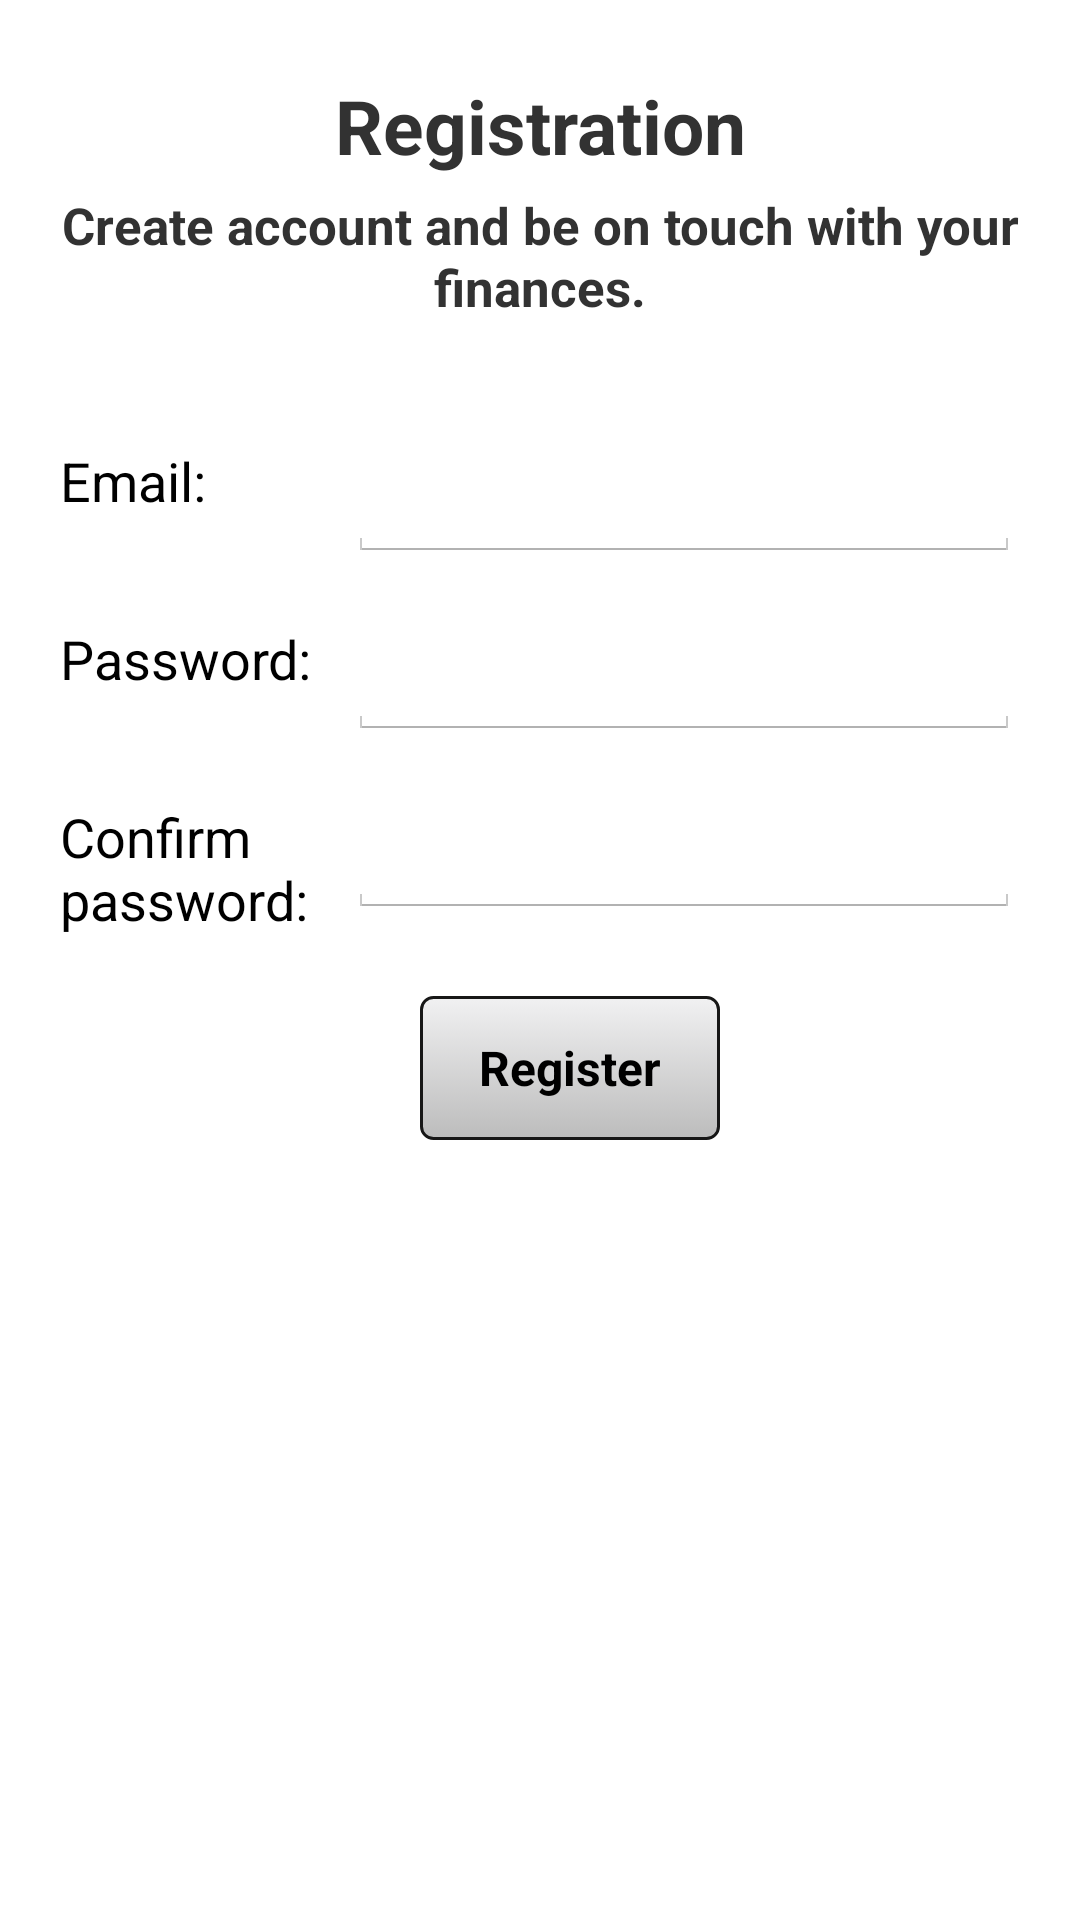

Reconstruct the res/layout file that produces this screen, plus the resources it refers to.
<!-- AndroidManifest.xml: application theme android:Theme.Holo.Light.DarkActionBar -->
<!-- res/layout/fragment_register.xml -->
<?xml version="1.0" encoding="utf-8"?>
<LinearLayout xmlns:android="http://schemas.android.com/apk/res/android"
              android:layout_width="match_parent"
              android:layout_height="match_parent"
              android:orientation="vertical"
              android:weightSum="1">

    <LinearLayout
            android:layout_width="match_parent"
            android:layout_height="0dp"
            android:layout_weight="0.2"
            android:orientation="vertical"
            >

        <TextView
                style="@style/TextWelcome"
                android:layout_width="fill_parent"
                android:layout_height="wrap_content"
                android:text="@string/register_title"/>

        <TextView
                style="@style/TextLogin"
                android:layout_width="fill_parent"
                android:layout_height="wrap_content"
                android:text="@string/register_desc"/>

    </LinearLayout>

    <LinearLayout
            android:layout_width="match_parent"
            android:layout_height="0dp"
            android:layout_weight="0.8"
            android:orientation="vertical"
            android:padding="20dp">


        <LinearLayout
                android:layout_width="fill_parent"
                android:layout_height="wrap_content"
                android:orientation="horizontal"
                android:weightSum="1">

            <TextView
                    android:id="@+id/textView"
                    android:layout_width="0dp"
                    android:layout_height="wrap_content"
                    android:layout_weight="0.3"
                    android:text="@string/email_label"
                    android:textAppearance="?android:attr/textAppearanceMedium"/>

            <EditText
                    android:id="@+id/et_email"
                    android:layout_width="0dp"
                    android:layout_height="wrap_content"
                    android:layout_gravity="center_horizontal"
                    android:layout_weight="0.7"/>

        </LinearLayout>


        <LinearLayout
                android:layout_width="fill_parent"
                android:layout_height="wrap_content"
                android:layout_marginTop="20dp"
                android:orientation="horizontal"
                android:weightSum="1">

            <TextView
                    android:id="@+id/textView"
                    android:layout_width="0dp"
                    android:layout_height="wrap_content"
                    android:layout_weight="0.3"
                    android:text="@string/password_label"
                    android:textAppearance="?android:attr/textAppearanceMedium"/>

            <EditText
                    android:id="@+id/et_password"
                    android:layout_width="0dp"
                    android:layout_height="wrap_content"
                    android:layout_gravity="center_horizontal"
                    android:password="true"
                    android:layout_weight="0.7"/>

        </LinearLayout>

        <LinearLayout
                android:layout_width="fill_parent"
                android:layout_height="wrap_content"
                android:layout_marginTop="20dp"
                android:orientation="horizontal"
                android:weightSum="1">

            <TextView
                    android:id="@+id/textView"
                    android:layout_width="0dp"
                    android:layout_height="wrap_content"
                    android:layout_weight="0.3"
                    android:text="@string/password_confirm_label"
                    android:textAppearance="?android:attr/textAppearanceMedium"/>

            <EditText
                    android:id="@+id/et_password_confirmation"
                    android:layout_width="0dp"
                    android:layout_height="wrap_content"
                    android:layout_gravity="center_horizontal"
                    android:password="true"
                    android:layout_weight="0.7"/>

        </LinearLayout>

        <Button
                android:id="@+id/bt_register"
                style="@style/ButtonNormal"
                android:layout_width="100dp"
                android:layout_height="wrap_content"
                android:layout_gravity="center_horizontal"
                android:layout_marginTop="20dp"
                android:text="Register"/>

    </LinearLayout>




</LinearLayout>
<!-- resources referenced by this layout -->
<resources>
  <string name="email_label">Email:</string>
  <string name="password_confirm_label">Confirm password:</string>
  <string name="password_label">Password:</string>
  <string name="register_desc">Create account and be on touch with your finances.</string>
  <string name="register_title">Registration</string>
  <style name="ButtonNormal">
          <item name="android:layout_marginLeft">10dp</item>
          <item name="android:textSize">16dip</item>
          <item name="android:layout_gravity">right</item>
          <item name="android:layout_marginTop">4dp</item>
          <item name="android:textStyle">bold</item>
          <item name="android:background">@drawable/button_grey</item>
      </style>
  <style name="TextLogin">
          <item name="android:lineSpacingExtra">1dp</item>
          
          
          <item name="android:gravity">center</item>
          <item name="android:textSize">17dp</item>
          <item name="android:textStyle">bold</item>
          
          
      </style>
  <style name="TextWelcome">
          <item name="android:lineSpacingExtra">1dp</item>
          <item name="android:padding">5dp</item>
          
          <item name="android:gravity">center</item>
          <item name="android:textSize">25dp</item>
          <item name="android:textStyle">bold</item>
          <item name="android:layout_marginTop">20dp</item>
      </style>
  <!-- drawable button_grey (drawable) -->
  <?xml version="1.0" encoding="utf-8"?>
  <selector xmlns:android="http://schemas.android.com/apk/res/android">
      <item android:state_pressed="true" >
          <shape>
              <solid
                  android:color="#ffbcbcbc" />
              <stroke
                  android:width="1dp"
                  android:color="#fffefeff" />
              <corners
                  android:radius="3dp" />
              <padding
                  android:left="10dp"
                  android:top="10dp"
                  android:right="10dp"
                  android:bottom="10dp" />
          </shape>
      </item>
      <item>
          <shape>
              <gradient
                  android:startColor="#f1f1f2"
                  android:endColor="#ffbcbcbc"
                  android:angle="270" />
              <stroke
                  android:width="1dp"
                  android:color="#171717" />
              <corners
                  android:radius="4dp" />
              <padding
                  android:left="10dp"
                  android:top="10dp"
                  android:right="10dp"
                  android:bottom="10dp" />
          </shape>
      </item>
  </selector>
</resources>
